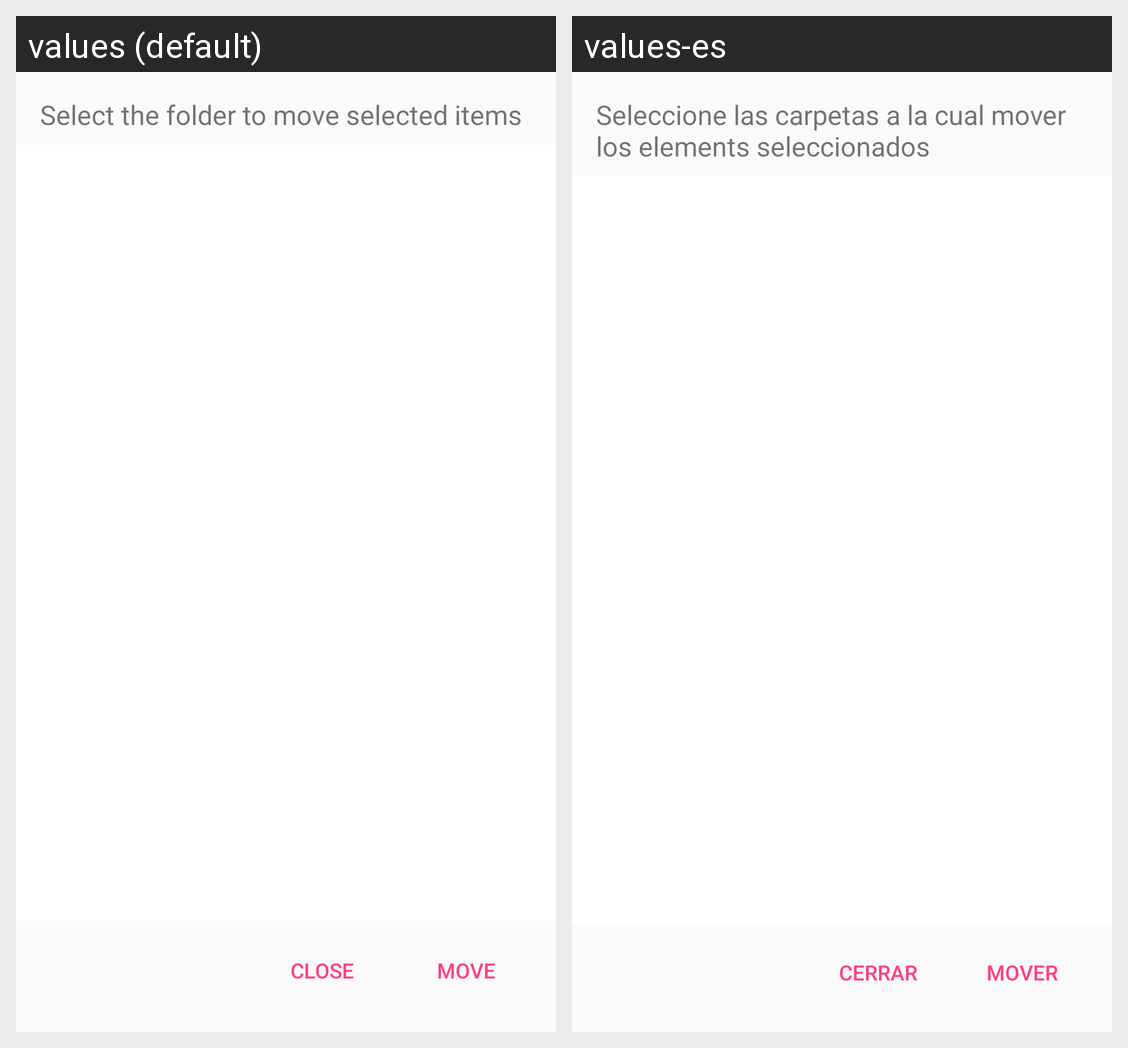

Here is an Android app screen in its default locale and in the app's own translations. Write out the translated-string differences for the strings that appear on this screen.
Android screen res/layout/dialog_list_folders.xml rendered under 2 locales, left to right: values (default), values-es. Device: Nexus 5 (rendered at 1080×1920; each locale shown at half size, 540×960, under a caption strip naming it); theme AppTheme.
Strings drawn on this screen, with the default value and each locale's value (text and hints the layout hard-codes, and strings that could not be matched under every locale, appear in the picture but are not listed):

select_folder_move
  values: Select the folder to move selected items
  values-es: Seleccione las carpetas a la cual mover los elements seleccionados

move
  values: MOVE
  values-es: MOVER

close
  values: CLOSE
  values-es: CERRAR
